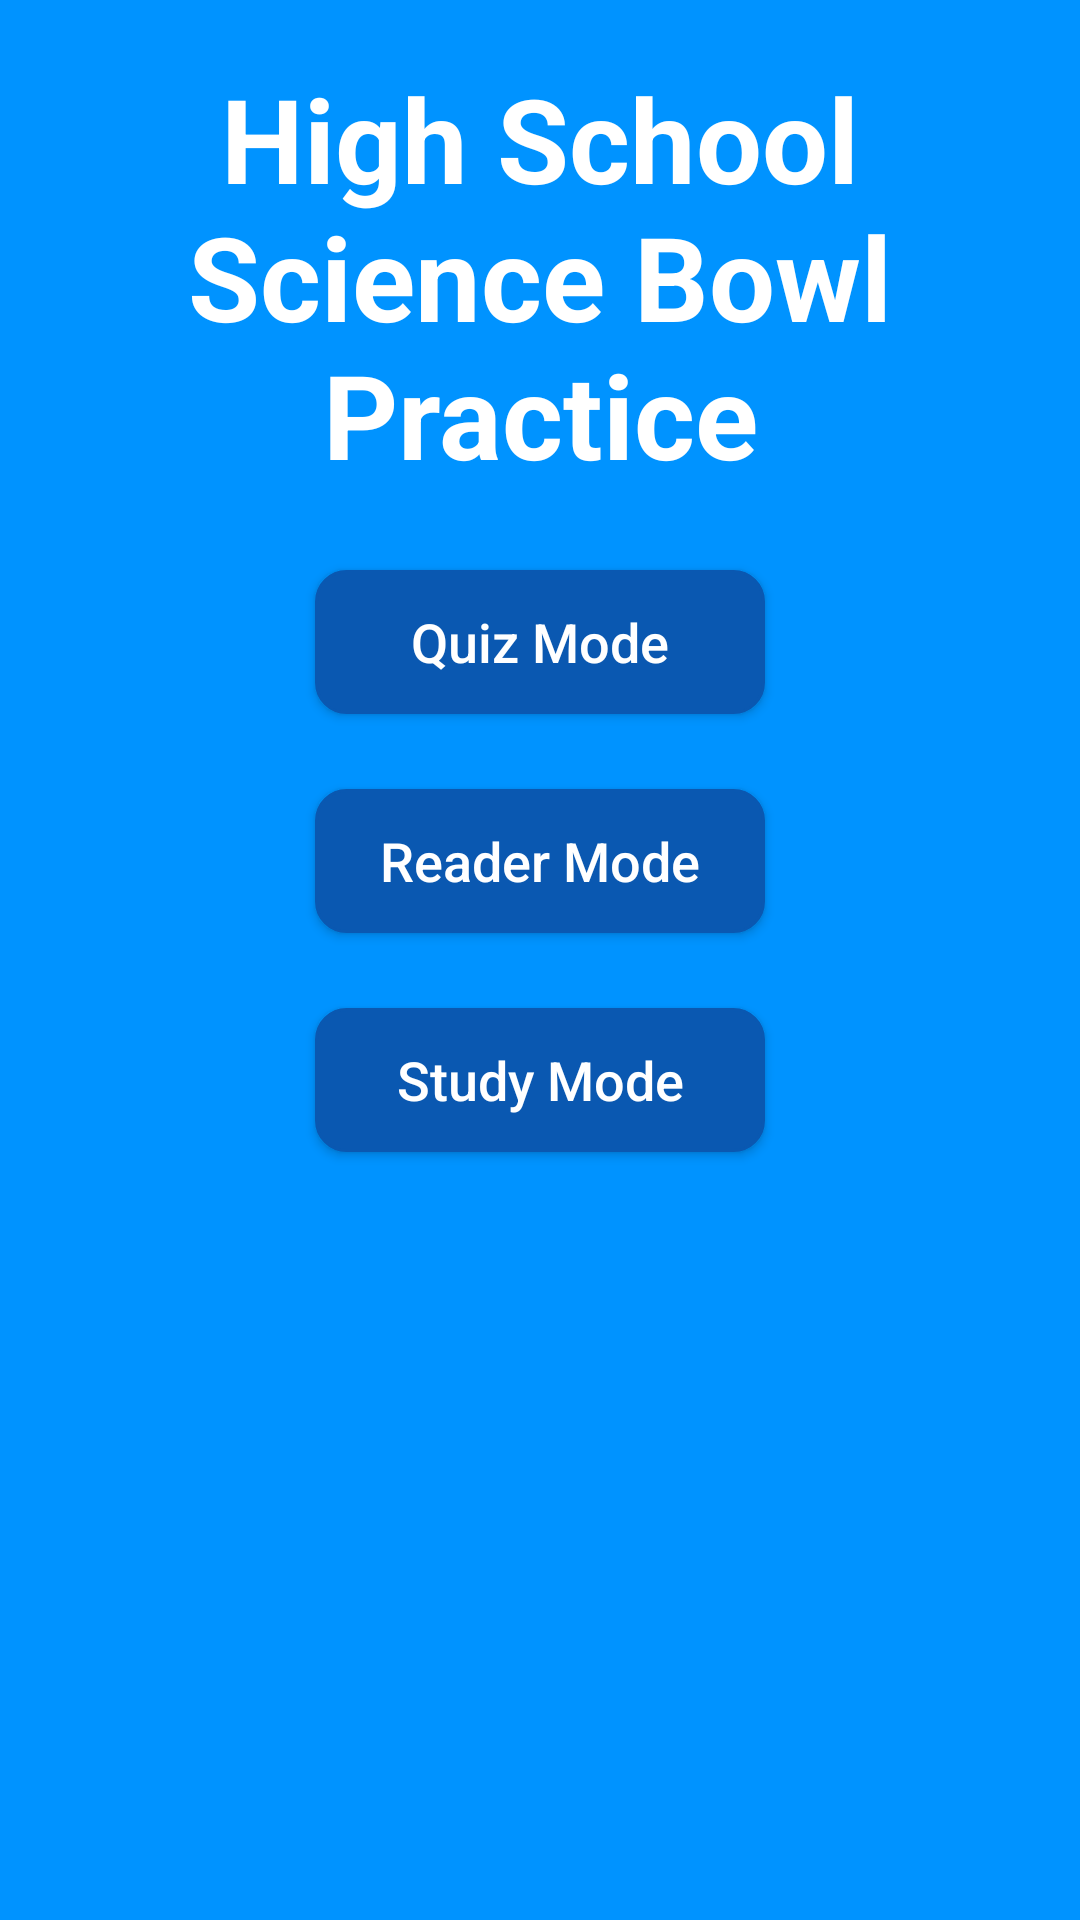

Here is an Android app screen rendered from its layout file. Give the layout XML and the strings, colors and styles it references.
<!-- AndroidManifest.xml: application theme AppTheme -->
<!-- res/layout/activity_home_page.xml -->
<?xml version="1.0" encoding="utf-8"?>
<RelativeLayout
    xmlns:android="http://schemas.android.com/apk/res/android"
    xmlns:app="http://schemas.android.com/apk/res-auto"
    xmlns:tools="http://schemas.android.com/tools"
    android:layout_width="match_parent"
    android:layout_height="match_parent"
    android:background="@color/backgroundColor"
    tools:context="com.example.highschoolsciencebowlpractice.HomePage">

    <TextView
        android:id="@+id/appNameLabel"
        android:layout_width="286dp"
        android:layout_height="150dp"
        android:layout_alignParentTop="true"
        android:layout_centerHorizontal="true"
        android:layout_marginLeft="40dp"
        android:layout_marginTop="20dp"
        android:text="@string/app_name"
        android:textAlignment="center"
        android:textColor="@android:color/white"
        android:textSize="39.0sp"
        android:textStyle="bold"/>

    <Button
        android:id="@+id/quizModeOptionButton"
        android:layout_width="wrap_content"
        android:layout_height="wrap_content"
        android:layout_below="@id/appNameLabel"
        android:layout_centerHorizontal="true"
        android:layout_marginTop="20dp"
        android:width="150dp"
        android:background="@drawable/homepagebutton"
        android:text="Quiz Mode"
        android:onClick="openQuizModeSettings"
        android:textAllCaps="false"
        android:textColor="@android:color/white"
        android:textSize="18sp"/>

    <Button
        android:id="@+id/readerModeOptionButton"
        android:layout_width="wrap_content"
        android:layout_height="wrap_content"
        android:layout_alignLeft="@+id/quizModeOptionButton"
        android:layout_alignStart="@+id/quizModeOptionButton"
        android:layout_below="@id/quizModeOptionButton"
        android:layout_marginTop="25dp"
        android:width="150dp"
        android:background="@drawable/homepagebutton"
        android:text="Reader Mode"
        android:textAllCaps="false"
        android:textColor="@android:color/white"
        android:textSize="18sp"/>

    <Button
        android:id="@+id/studyModeOptionButton"
        android:layout_width="wrap_content"
        android:layout_height="wrap_content"
        android:layout_alignLeft="@+id/readerModeOptionButton"
        android:layout_alignStart="@+id/readerModeOptionButton"
        android:layout_below="@+id/readerModeOptionButton"
        android:layout_marginTop="25dp"
        android:width="150dp"
        android:background="@drawable/homepagebutton"
        android:text="Study Mode"
        android:textAllCaps="false"
        android:textColor="@android:color/white"
        android:textSize="18sp"/>

</RelativeLayout>
<!-- resources referenced by this layout -->
<resources>
  <color name="backgroundColor">#0093ff</color>
  <!-- drawable homepagebutton (drawable) -->
  <?xml version="1.0" encoding="utf-8"?>
  <selector xmlns:android="http://schemas.android.com/apk/res/android" >
      <item android:state_pressed="true" >
          <shape android:shape="rectangle"  >
              <corners android:radius="10dip" />
              <stroke android:width="1dip" android:color="@color/buttonTransGreyPressed" />
              <solid android:color="@color/buttonTransGrey"/>
          </shape>
      </item>
      <item android:state_focused="true">
          <shape android:shape="rectangle"  >
              <corners android:radius="10dip" />
              <stroke android:width="1dip" android:color="@color/buttonTransGrey" />
              <solid android:color="@color/buttonTransGrey"/>
          </shape>
      </item>
      <item >
          <shape android:shape="rectangle"  >
              <corners android:radius="10dip" />
              <stroke android:width="1dip" android:color="@color/buttonTransGrey" />
              <solid android:color="@color/buttonTransGrey"/>
          </shape>
      </item>
  </selector>
  <string name="app_name">High School Science Bowl Practice</string>
  <style name="AppTheme" parent="Theme.AppCompat.Light.NoActionBar">
          
          <item name="colorPrimary">@color/appBarColor</item>
          <item name="colorPrimaryDark">@color/statusBarColor</item>
          <item name="colorAccent">#ffffff</item>
          <item name="android:textColorPrimary">@color/white100</item>
      </style>
  <color name="buttonTransGreyPressed">#1a6bc9</color>
  <color name="buttonTransGrey">#0a58b1</color>
  <color name="appBarColor">#4aa8fe</color>
  <color name="statusBarColor">#4aa8fe</color>
  <color name="white100">#ffffff</color>
</resources>
